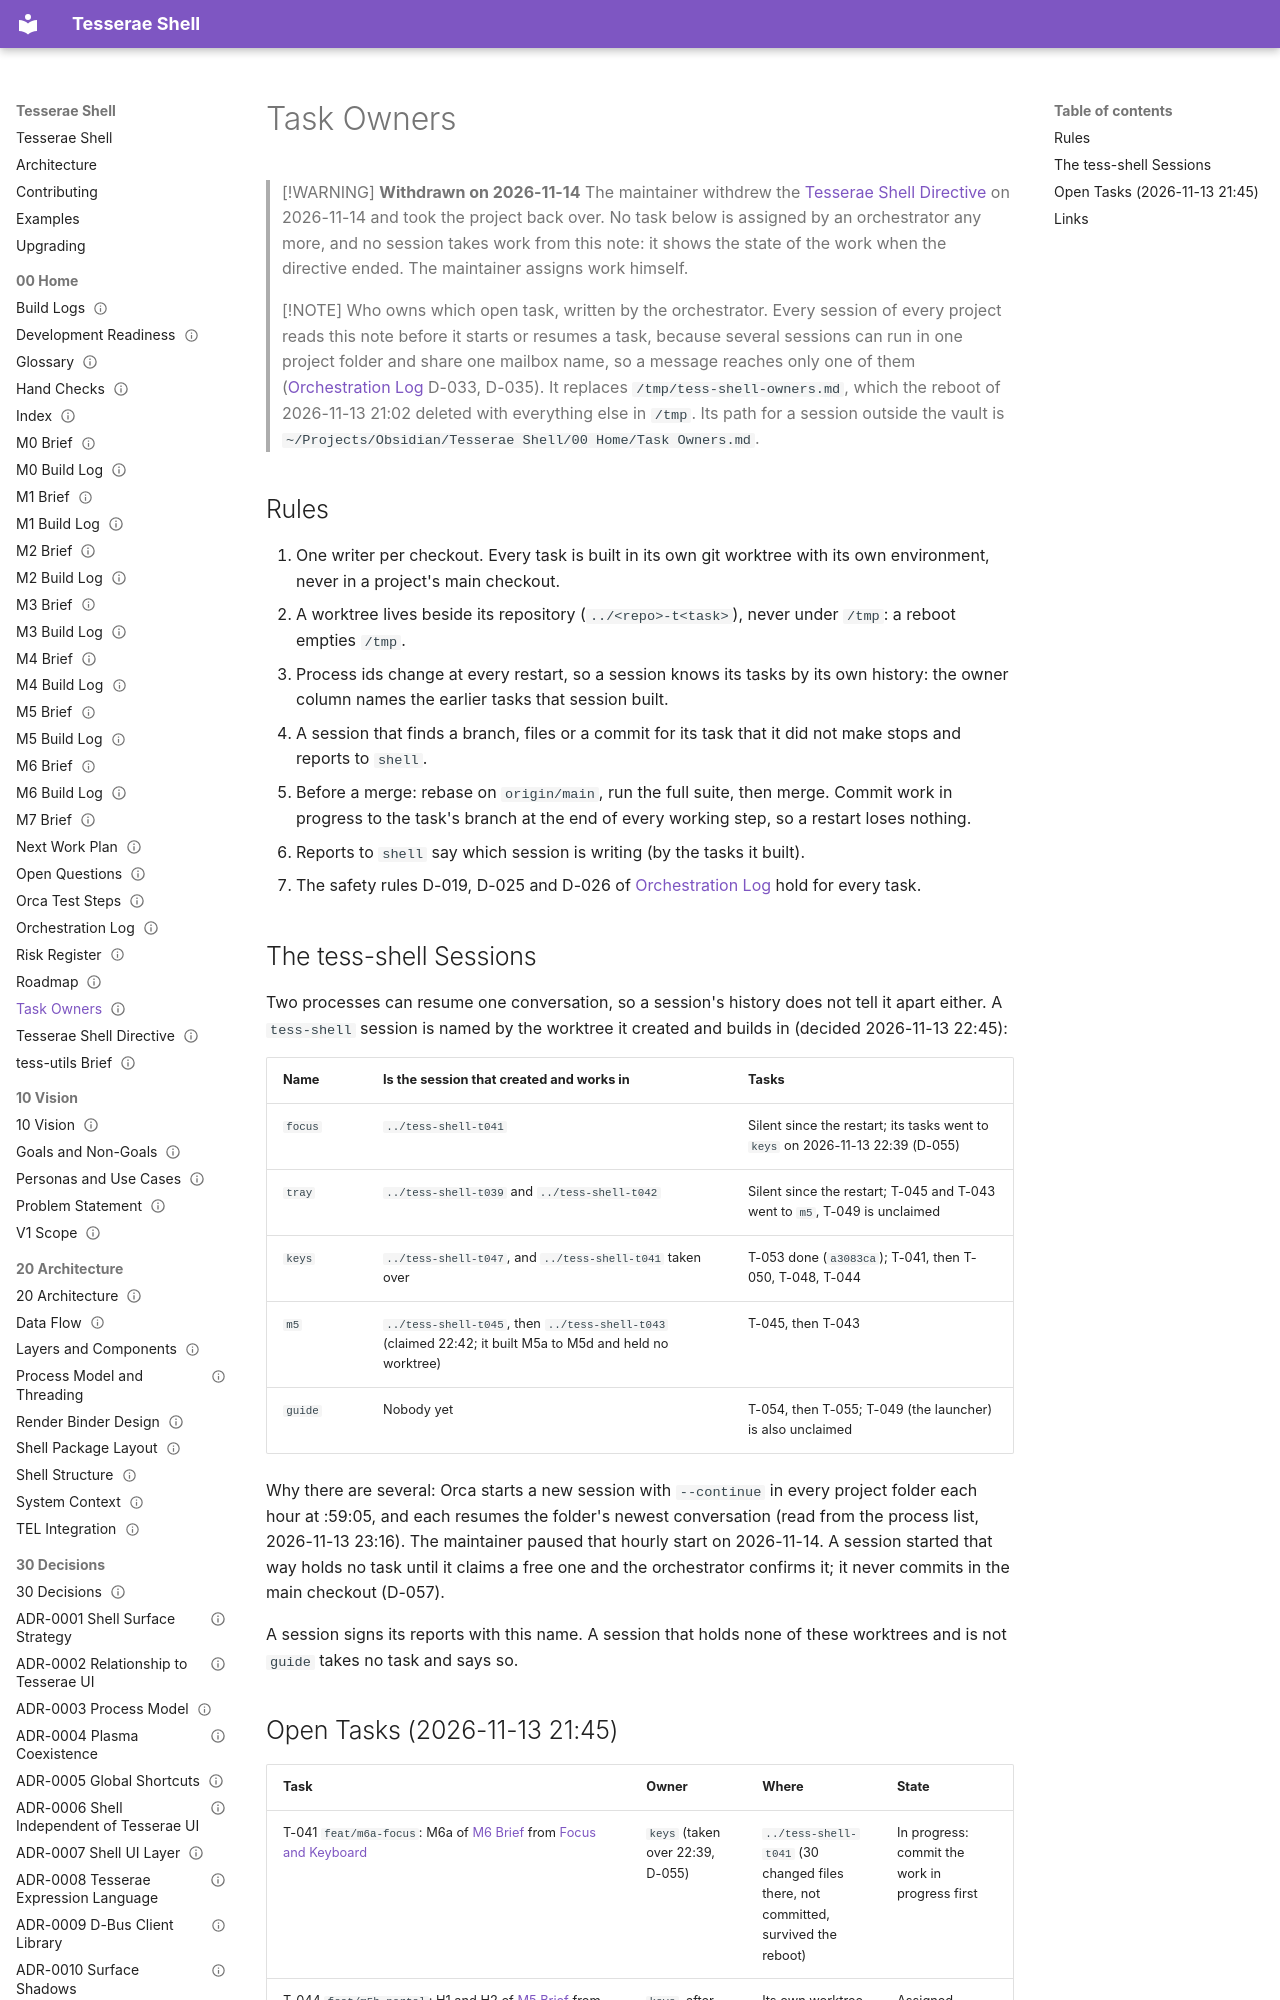

repository: mindderivative/tess-shell · page: 00 Home/Task Owners/index.html · generator: mkdocs

---
title: Task Owners
aliases: [Owners File, Who Owns What]
type: moc
status: draft
owner: phil
created: 2026-11-13
updated: 2026-11-14
tags: [moc, process]
---

# Task Owners

> [!WARNING]
> **Withdrawn on 2026-11-14**
> The maintainer withdrew the [Tesserae Shell Directive](Tesserae%20Shell%20Directive.md) on 2026-11-14 and took the project back over. No task below is assigned by an orchestrator any more, and no session takes work from this note: it shows the state of the work when the directive ended. The maintainer assigns work himself.

> [!NOTE]
> Who owns which open task, written by the orchestrator. Every session of every project reads this note before it starts or resumes a task, because several sessions can run in one project folder and share one mailbox name, so a message reaches only one of them ([Orchestration Log](Orchestration%20Log.md) D-033, D-035). It replaces `/tmp/tess-shell-owners.md`, which the reboot of 2026-11-13 21:02 deleted with everything else in `/tmp`. Its path for a session outside the vault is `~/Projects/Obsidian/Tesserae Shell/00 Home/Task Owners.md`.

## Rules

1. One writer per checkout. Every task is built in its own git worktree with its own environment, never in a project's main checkout.
2. A worktree lives beside its repository (`../<repo>-t<task>`), never under `/tmp`: a reboot empties `/tmp`.
3. Process ids change at every restart, so a session knows its tasks by its own history: the owner column names the earlier tasks that session built.
4. A session that finds a branch, files or a commit for its task that it did not make stops and reports to `shell`.
5. Before a merge: rebase on `origin/main`, run the full suite, then merge. Commit work in progress to the task's branch at the end of every working step, so a restart loses nothing.
6. Reports to `shell` say which session is writing (by the tasks it built).
7. The safety rules D-019, D-025 and D-026 of [Orchestration Log](Orchestration%20Log.md) hold for every task.
